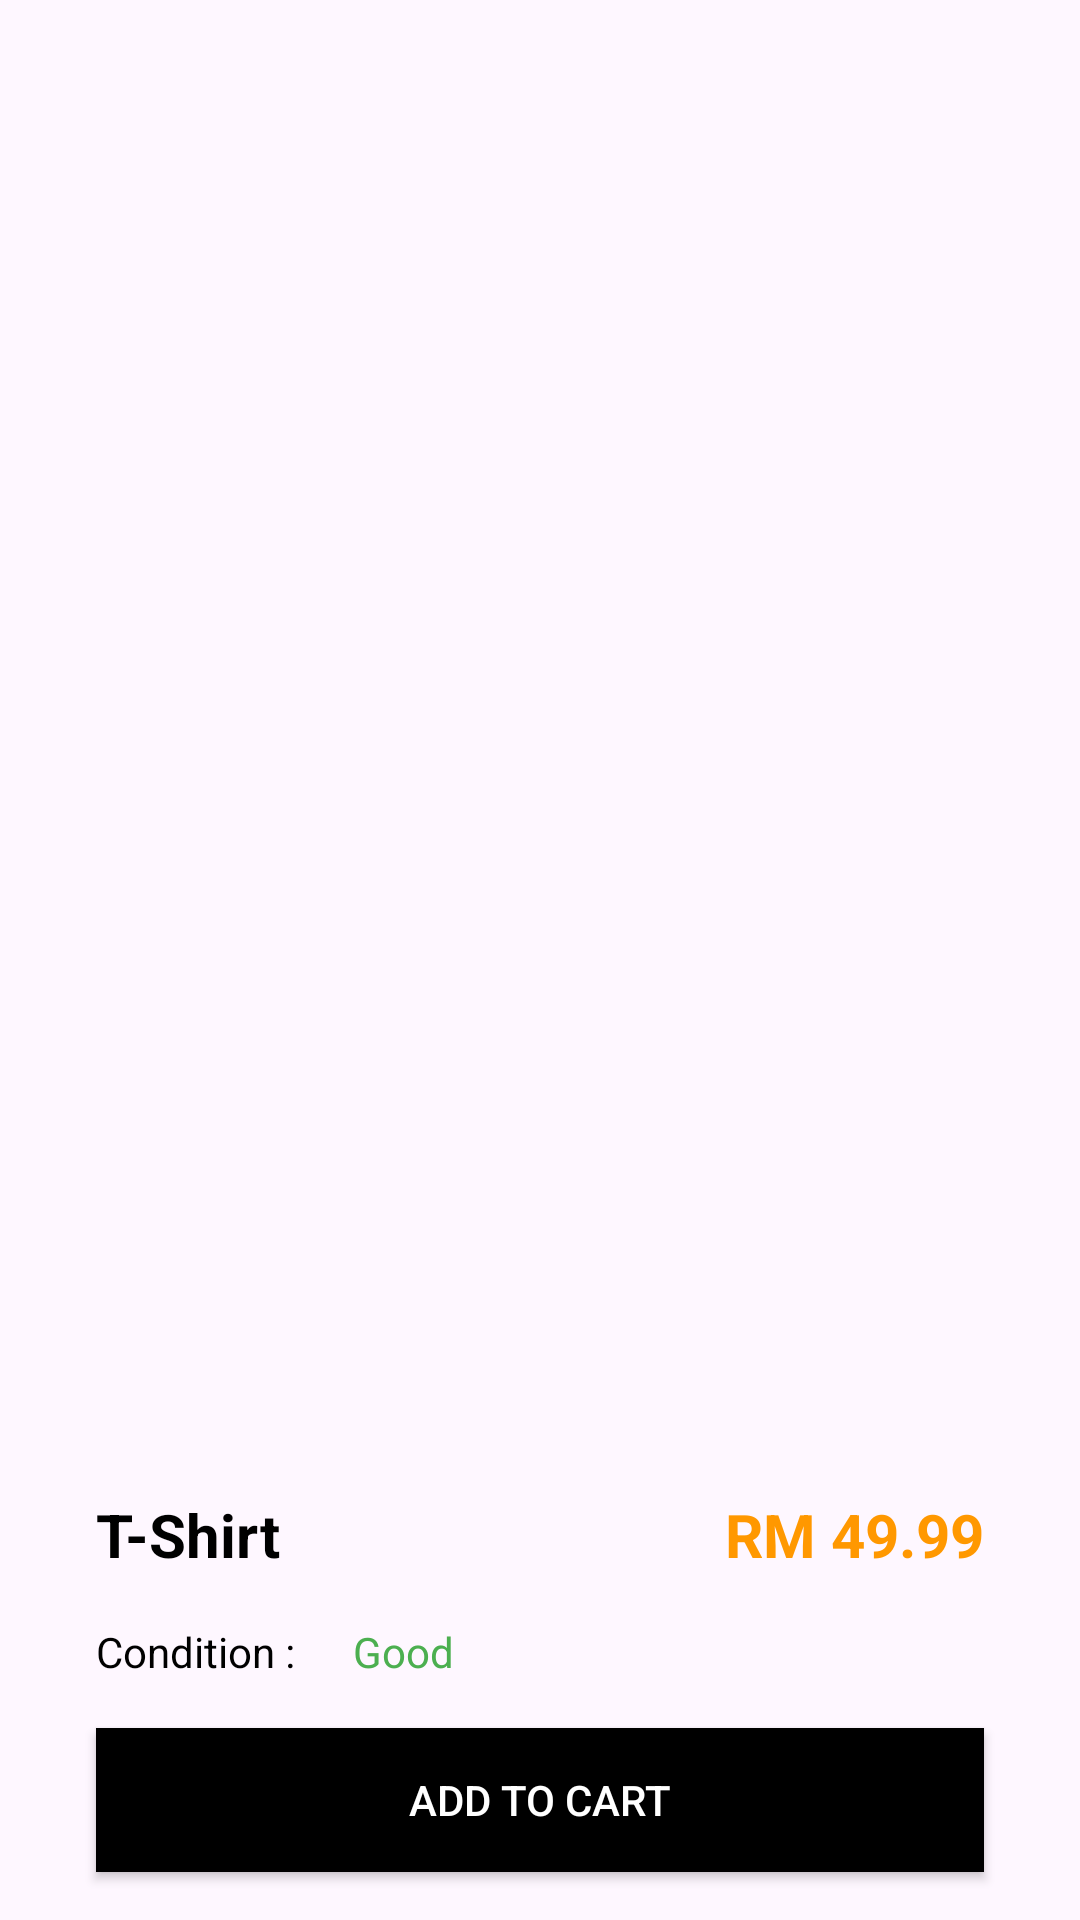

This screen was rendered from an Android layout file. Write that file and the resources it references.
<!-- AndroidManifest.xml: application theme Theme.Resell -->
<!-- res/layout/product_catalog.xml -->
<?xml version="1.0" encoding="utf-8"?>
<androidx.constraintlayout.widget.ConstraintLayout xmlns:android="http://schemas.android.com/apk/res/android"
    xmlns:app="http://schemas.android.com/apk/res-auto"
    xmlns:tools="http://schemas.android.com/tools"
    android:layout_width="match_parent"
    android:layout_height="match_parent">

    <TextView
        android:id="@+id/name_label"
        android:layout_width="wrap_content"
        android:layout_height="wrap_content"
        android:layout_marginStart="32dp"
        android:layout_marginTop="16dp"
        android:text="T-Shirt"
        android:textColor="#000000"
        android:textSize="20sp"
        android:textStyle="bold"
        app:layout_constraintStart_toStartOf="parent"
        app:layout_constraintTop_toBottomOf="@+id/product_image" />

    <TextView
        android:id="@+id/price_label"
        android:layout_width="wrap_content"
        android:layout_height="wrap_content"
        android:layout_marginTop="16dp"
        android:layout_marginEnd="32dp"
        android:text="RM 49.99"
        android:textColor="#FF9800"
        android:textSize="20sp"
        android:textStyle="bold"
        app:layout_constraintEnd_toEndOf="parent"
        app:layout_constraintTop_toBottomOf="@+id/product_image" />

    <TextView
        android:id="@+id/condition_label"
        android:layout_width="wrap_content"
        android:layout_height="wrap_content"
        android:layout_marginStart="32dp"
        android:layout_marginTop="16dp"
        android:text="Condition : "
        android:textColor="#000000"
        app:layout_constraintStart_toStartOf="parent"
        app:layout_constraintTop_toBottomOf="@+id/name_label" />

    <TextView
        android:id="@+id/condition_label2"
        android:layout_width="wrap_content"
        android:layout_height="wrap_content"
        android:layout_marginStart="16dp"
        android:layout_marginTop="16dp"
        android:text="Good"
        android:textColor="#4CAF50"
        app:layout_constraintStart_toEndOf="@+id/condition_label"
        app:layout_constraintTop_toBottomOf="@+id/name_label" />

    <TextView
        android:id="@+id/desc_label"
        android:layout_width="wrap_content"
        android:layout_height="wrap_content"
        android:layout_marginStart="32dp"
        android:layout_marginTop="16dp"
        android:text="This is the product description........"
        android:textColor="#000000"
        app:layout_constraintStart_toStartOf="parent"
        app:layout_constraintTop_toBottomOf="@+id/condition_label" />

    <Button
        android:id="@+id/add_to_cart_button"
        android:layout_width="fill_parent"
        android:layout_height="wrap_content"
        android:layout_marginStart="32dp"
        android:layout_marginEnd="32dp"
        android:layout_marginBottom="16dp"
        android:background="#000000"
        android:text="Add To Cart"
        android:textColor="#FFFFFF"
        app:layout_constraintBottom_toBottomOf="parent"
        app:layout_constraintEnd_toEndOf="parent"
        app:layout_constraintStart_toStartOf="parent" />

    <ImageView
        android:id="@+id/product_image"
        android:layout_width="0dp"
        android:layout_height="450dp"
        android:layout_marginTop="32dp"
        app:layout_constraintEnd_toEndOf="parent"
        app:layout_constraintStart_toStartOf="parent"
        app:layout_constraintTop_toTopOf="parent"
        tools:srcCompat="@tools:sample/avatars" />
</androidx.constraintlayout.widget.ConstraintLayout>
<!-- resources referenced by this layout -->
<resources>
  <style name="Theme.Resell" parent="Base.Theme.Resell" />
  <style name="Base.Theme.Resell" parent="Theme.Material3.DayNight.NoActionBar">
          <item name="colorPrimary">#000000</item>
          <item name="colorPrimaryVariant">#E7E7E7</item>
          
          
      </style>
</resources>
